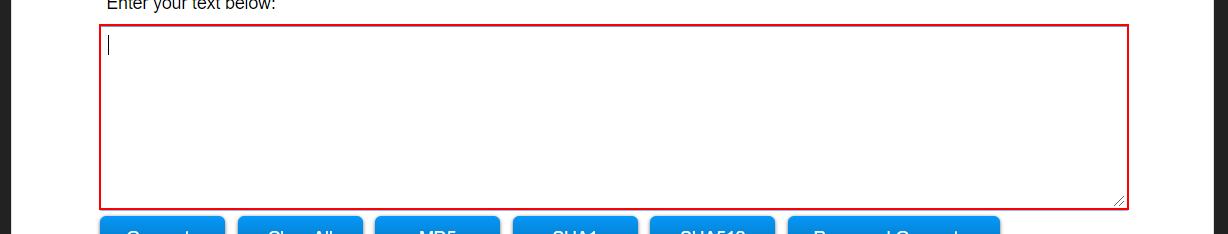
Workflow: Main

Step 1 [then]: type [ECtext] into the text box

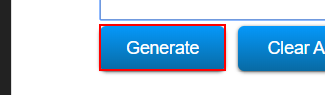
Step 2: click on the element 'Generate'

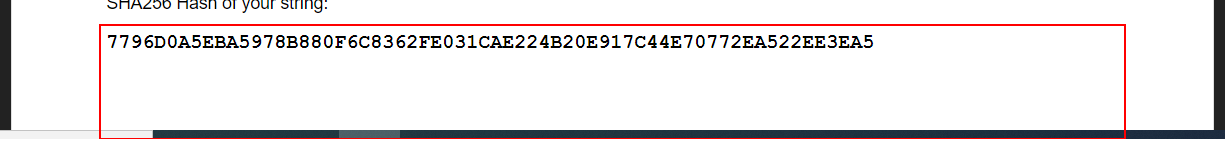
Step 3: get-text from the text box

Step 4 [else]: type [OCtext] into the text box (same screen as step 1)

Step 5: click on the element 'Generate' (same screen as step 2)

Step 6: get-text from the text box (same screen as step 3)

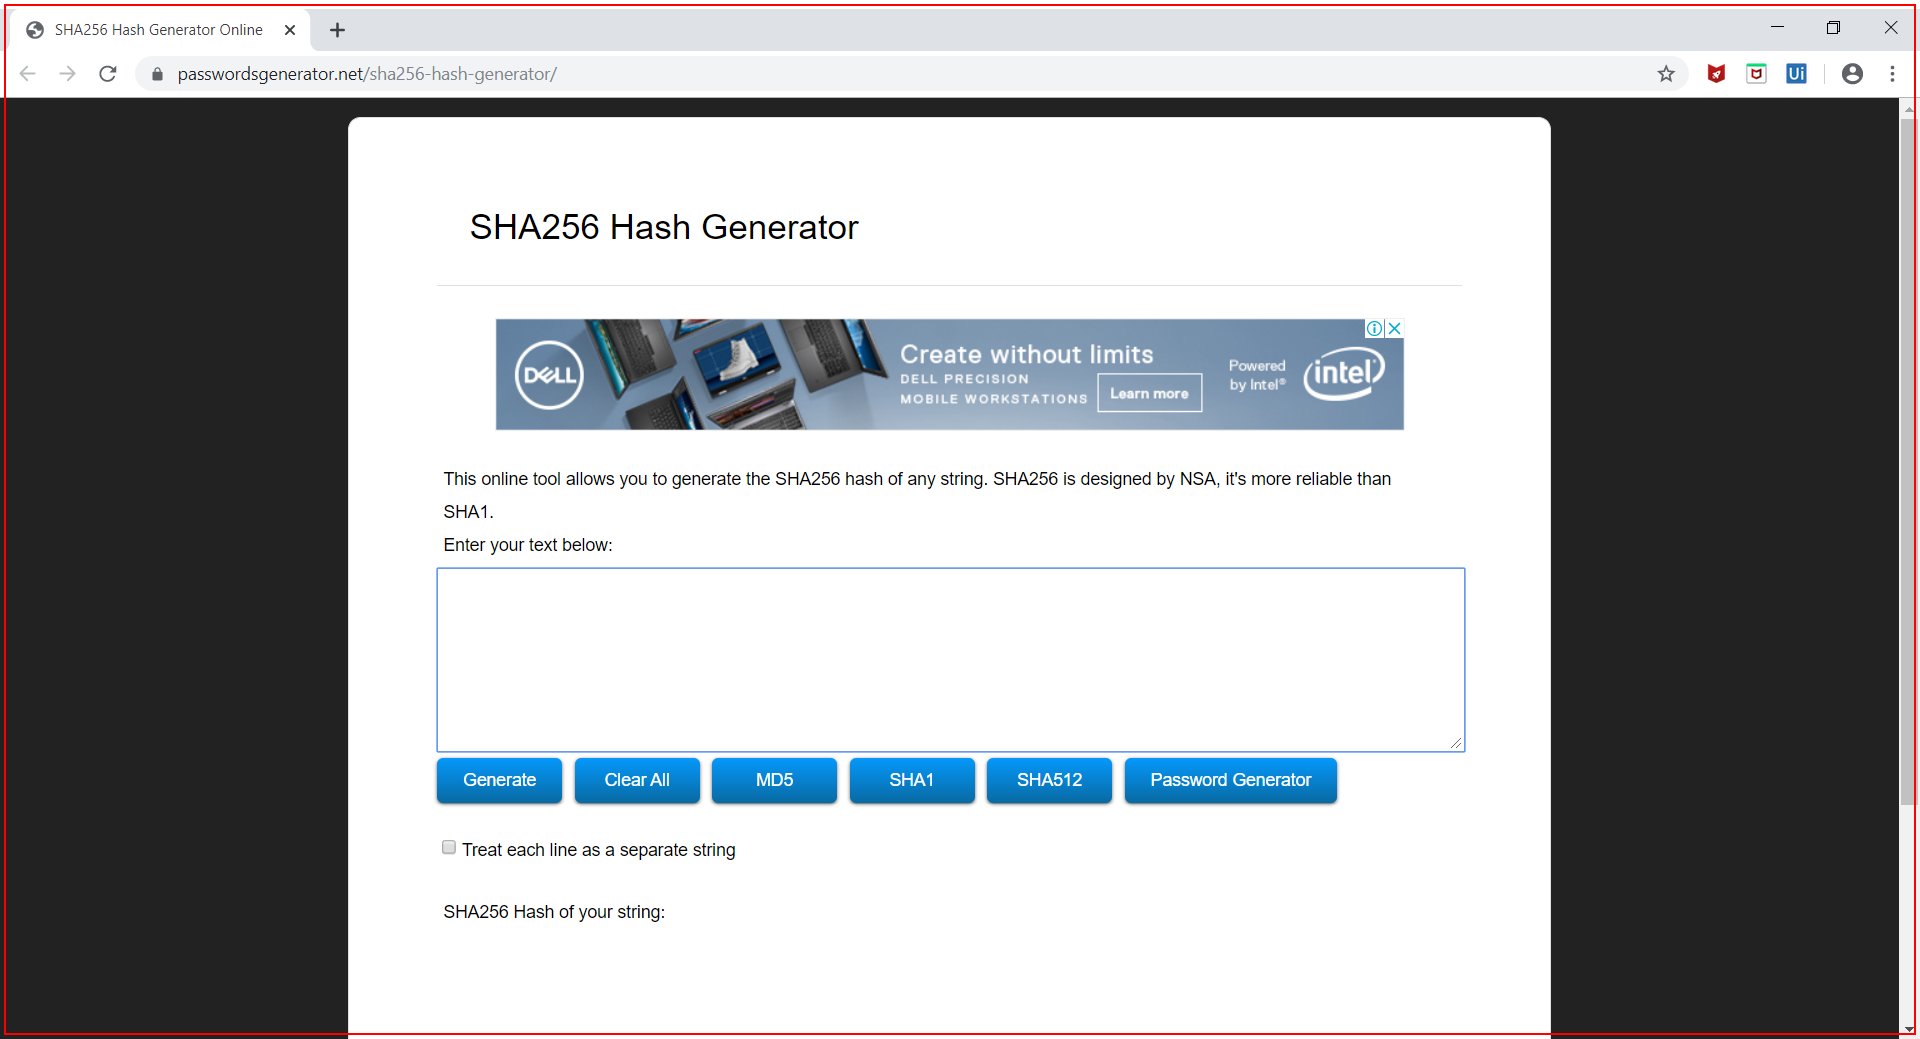
Step 7 [catch]: screenshot-of of 'chrome.exe' in window 'SHA256 Hash Generator Online' (chrome.exe)